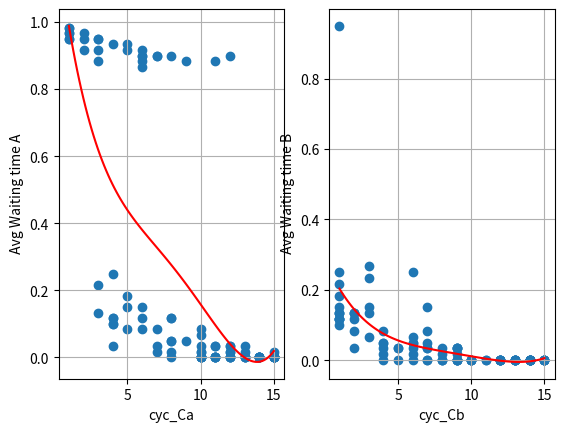

Python code for this plot:
import numpy as np
import random
from operator import add
import matplotlib.pyplot as plt
import statistics 


L = 100 
MA = 20
MB = 18
B = 15
T = 60
Ta=[]
Tb=[]
B_A=[0]*L
B_B=[0]*L
Avg_A=[0]*L
Avg_B=[0]*L

for j in range (L):

    Ta=np.random.poisson(6,MA)
    Ta=np.array(Ta)
    Ta.sort()
    time_Ta=Ta.tolist()
    print(time_Ta)

    Tb=np.random.poisson(6,MB)
    Tb=np.array(Tb)
    Tb.sort()
    time_Tb=Tb.tolist()
    print(time_Tb)


    cyc_Ca = random.randint(1,B) 
    print(cyc_Ca)

    cyc_Cb = random.randint(1,B)  
    print(cyc_Cb)

    cyc_Ca_list=[0]*T
    cyc_Cb_list=[0]*T

    Ca=[0]*T
    Cb=[0]*T

    for i in range (1):
        if cyc_Ca > time_Ta.count(i):
            cyc_Ca_list[i] = cyc_Ca_list[i] + cyc_Ca - time_Ta.count(i)
            Ca[i] = time_Ta.count(i)
            W_A=0
        if cyc_Ca <= time_Ta.count(i):
            cyc_Ca_list[i] = 0
            Ca[i]= cyc_Ca
            W_A = time_Ta.count(i)-cyc_Ca

        if cyc_Cb > time_Tb.count(i):
            cyc_Cb_list[i] = cyc_Cb_list[i] + cyc_Cb - time_Tb.count(i)
            Cb[i]= time_Tb.count(i)
            W_B=0
        if cyc_Cb <= time_Tb.count(i):
            cyc_Cb_list[i]= 0
            Cb[i]= cyc_Cb
            W_B = time_Tb.count(i)-cyc_Cb

    for i in range (1,T):
        if cyc_Ca_list[i-1] + Cb[i-2] >= time_Ta.count(i)+ W_A:
            cyc_Ca_list[i] = cyc_Ca_list[i] + cyc_Ca_list[i-1] + Cb[i-2] - time_Ta.count(i)-W_A
            Ca[i] = time_Ta.count(i)+W_A
            W_A =0
        elif cyc_Ca_list[i-1] + Cb[i-2] < time_Ta.count(i)+ W_A:
            cyc_Ca_list[i] = 0
            W_A = time_Ta.count(i) + W_A - cyc_Ca_list[i] - cyc_Ca_list[i-1] - Cb[i-2] 
            Ca[i] =   cyc_Ca_list[i-1] + Cb[i-2] 

        if cyc_Cb_list[i-1] + Ca[i-2] >= time_Tb.count(i) + W_B:
            cyc_Cb_list[i] = cyc_Cb_list[i] + cyc_Cb_list[i-1] + Ca[i-2] - time_Tb.count(i) - W_B
            W_B =0
            Cb[i] = time_Tb.count(i) +W_B
        elif cyc_Cb_list[i-1] + Ca[i-2] < time_Ta.count(i)+ W_B:
            cyc_Cb_list[i] = 0
            W_B = time_Tb.count(i)+ W_B -cyc_Cb_list[i] - cyc_Cb_list[i-1] - Ca[i-2] 
            Cb[i] =  cyc_Cb_list[i-1] + Ca[i-2] 
        
    print (cyc_Ca_list)
    print (cyc_Cb_list)

    waiting_timeA=[0]*T
    waiting_timeB=[0]*T

    for i in range (T):

        if cyc_Ca_list[i] >0:
            waiting_timeA[i]=waiting_timeA[i]
        else:
            waiting_timeA[i]=waiting_timeA[i-1] +1
    print(waiting_timeA)

    for i in range (T):

        if cyc_Cb_list[i] >0:
            waiting_timeB[i]=waiting_timeB[i]
        else:
            waiting_timeB[i]=waiting_timeB[i-1] +1
    print(waiting_timeB)

    def split_list(lst):
        sublists=[]
        sublist =[]
        for item in lst:
            if item==0:
                if sublist:
                    sublists.append(sublist)
                    sublist=[]
            else:
                sublist.append(item)
        if sublist:
            sublists.append(sublist)
        max_values =[]
        for sublist in sublists:
            max_value=max(sublist)
            max_values.append(max_value)
        return max_values

    max_valuesA=split_list(waiting_timeA)
    max_valuesB=split_list(waiting_timeB)

    mean_W_A= sum(max_valuesA)/len(waiting_timeA)
    mean_W_B= sum(max_valuesB)/len(waiting_timeB)
    print('mean waiting time A:',mean_W_A)
    print('mean waiting time B:',mean_W_B)

    B_A[j] = cyc_Ca
    B_B[j] = cyc_Cb
    Avg_A[j] = mean_W_A
    Avg_B[j] = mean_W_B

mymodelA=np.poly1d(np.polyfit(B_A,Avg_A,4))
mymodelB=np.poly1d(np.polyfit(B_B,Avg_B,4))
myline = np.linspace(1,B,100)


plt.subplot(1,2,1)
plt.scatter(B_A,Avg_A)
plt.plot(myline,mymodelA(myline),color='red')
plt.xlabel('cyc_Ca')
plt.ylabel(' Avg Waiting time A')
plt.grid()

plt.subplot(1,2,2)
plt.scatter(B_B,Avg_B)
plt.plot(myline,mymodelB(myline),color='red')
plt.xlabel('cyc_Cb')
plt.ylabel(' Avg Waiting time B')
plt.grid()
plt.show()








